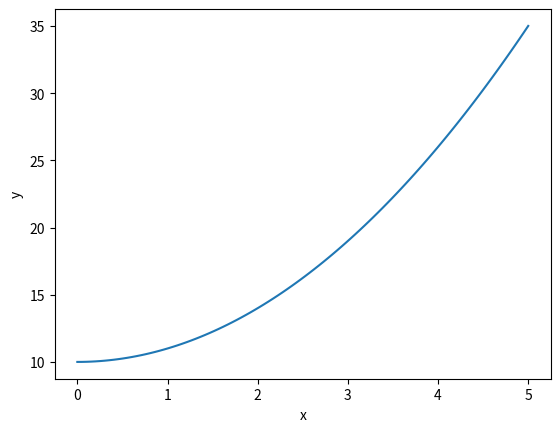

This figure's Python source:
import matplotlib.pyplot as plt
import numpy as np

x = np.linspace(0,5,100)
y = x**2+4+6

plt.plot(x, y)
plt.xlabel("x")
plt.ylabel("y")

plt.show()